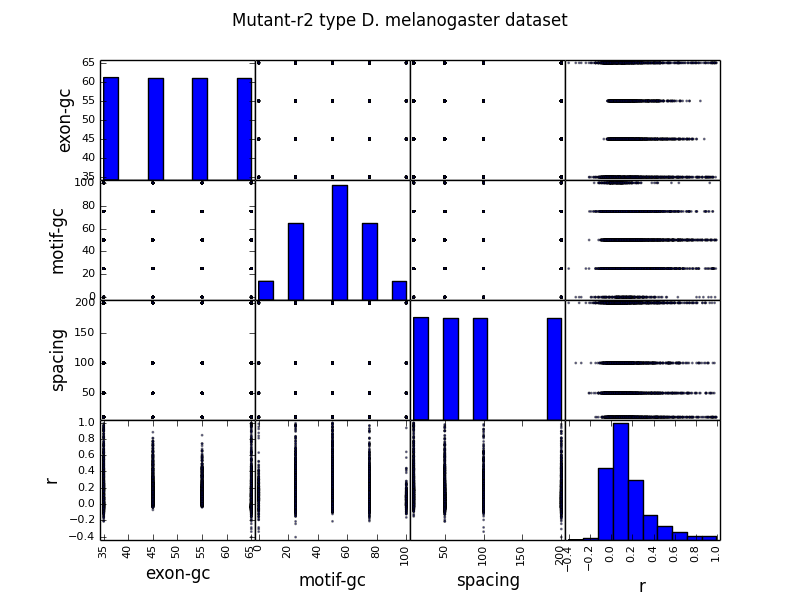

Data behind this chart, as committed beside it:
35.0, 0.0, 10, 0.185968508593
45.0, 0.0, 10, 0.05563
55.0, 0.0, 10, 0.1607
65.0, 0.0, 10, 0.002848
35.0, 0.0, 50, 0.1247
45.0, 0.0, 50, 0.1829
55.0, 0.0, 50, 0.1021
65.0, 0.0, 50, -0.06147
35.0, 0.0, 100, 0.1831
45.0, 0.0, 100, 0.03606
55.0, 0.0, 100, 0.04436
65.0, 0.0, 100, 0.09464
35.0, 0.0, 200, 0.148
45.0, 0.0, 200, 0.3248
55.0, 0.0, 200, 0.1324
65.0, 0.0, 200, -0.04773
35.0, 0.0, 10, 0.1195
45.0, 0.0, 10, 0.05269
55.0, 0.0, 10, 0.1432
65.0, 0.0, 10, 0.4775
35.0, 0.0, 50, 0.1309
45.0, 0.0, 50, 0.07365
55.0, 0.0, 50, 0.1481
65.0, 0.0, 50, 0.1402
35.0, 0.0, 100, 0.06517
45.0, 0.0, 100, 0.1015
55.0, 0.0, 100, 0.1875
65.0, 0.0, 100, -0.07459
35.0, 0.0, 200, 0.1044
45.0, 0.0, 200, 0.2502
55.0, 0.0, 200, -0.007503
65.0, 0.0, 200, 0.3952
35.0, 25.0, 10, 0.09497
45.0, 25.0, 10, 0.01691
55.0, 25.0, 10, 0.2176
65.0, 25.0, 10, -0.04847
35.0, 25.0, 50, 0.2821
45.0, 25.0, 50, 0.04661
55.0, 25.0, 50, 0.01586
65.0, 25.0, 50, -0.01894
35.0, 25.0, 100, 0.1214
45.0, 25.0, 100, 0.1189
55.0, 25.0, 100, 0.007232
65.0, 25.0, 100, -0.0255
35.0, 25.0, 200, 0.2201
45.0, 25.0, 200, 0.05039
55.0, 25.0, 200, -0.01147
65.0, 25.0, 200, -0.02321
35.0, 25.0, 10, 0.05988
45.0, 25.0, 10, 0.05749
55.0, 25.0, 10, 0.05733
65.0, 25.0, 10, -0.04455
35.0, 25.0, 50, 0.1135
45.0, 25.0, 50, 0.04055
55.0, 25.0, 50, 0.08179
65.0, 25.0, 50, -0.04855
35.0, 25.0, 100, 0.1228
45.0, 25.0, 100, 0.1031
55.0, 25.0, 100, 0.05165
65.0, 25.0, 100, -0.07177
35.0, 25.0, 200, 0.1209
... 4,027 more rows
